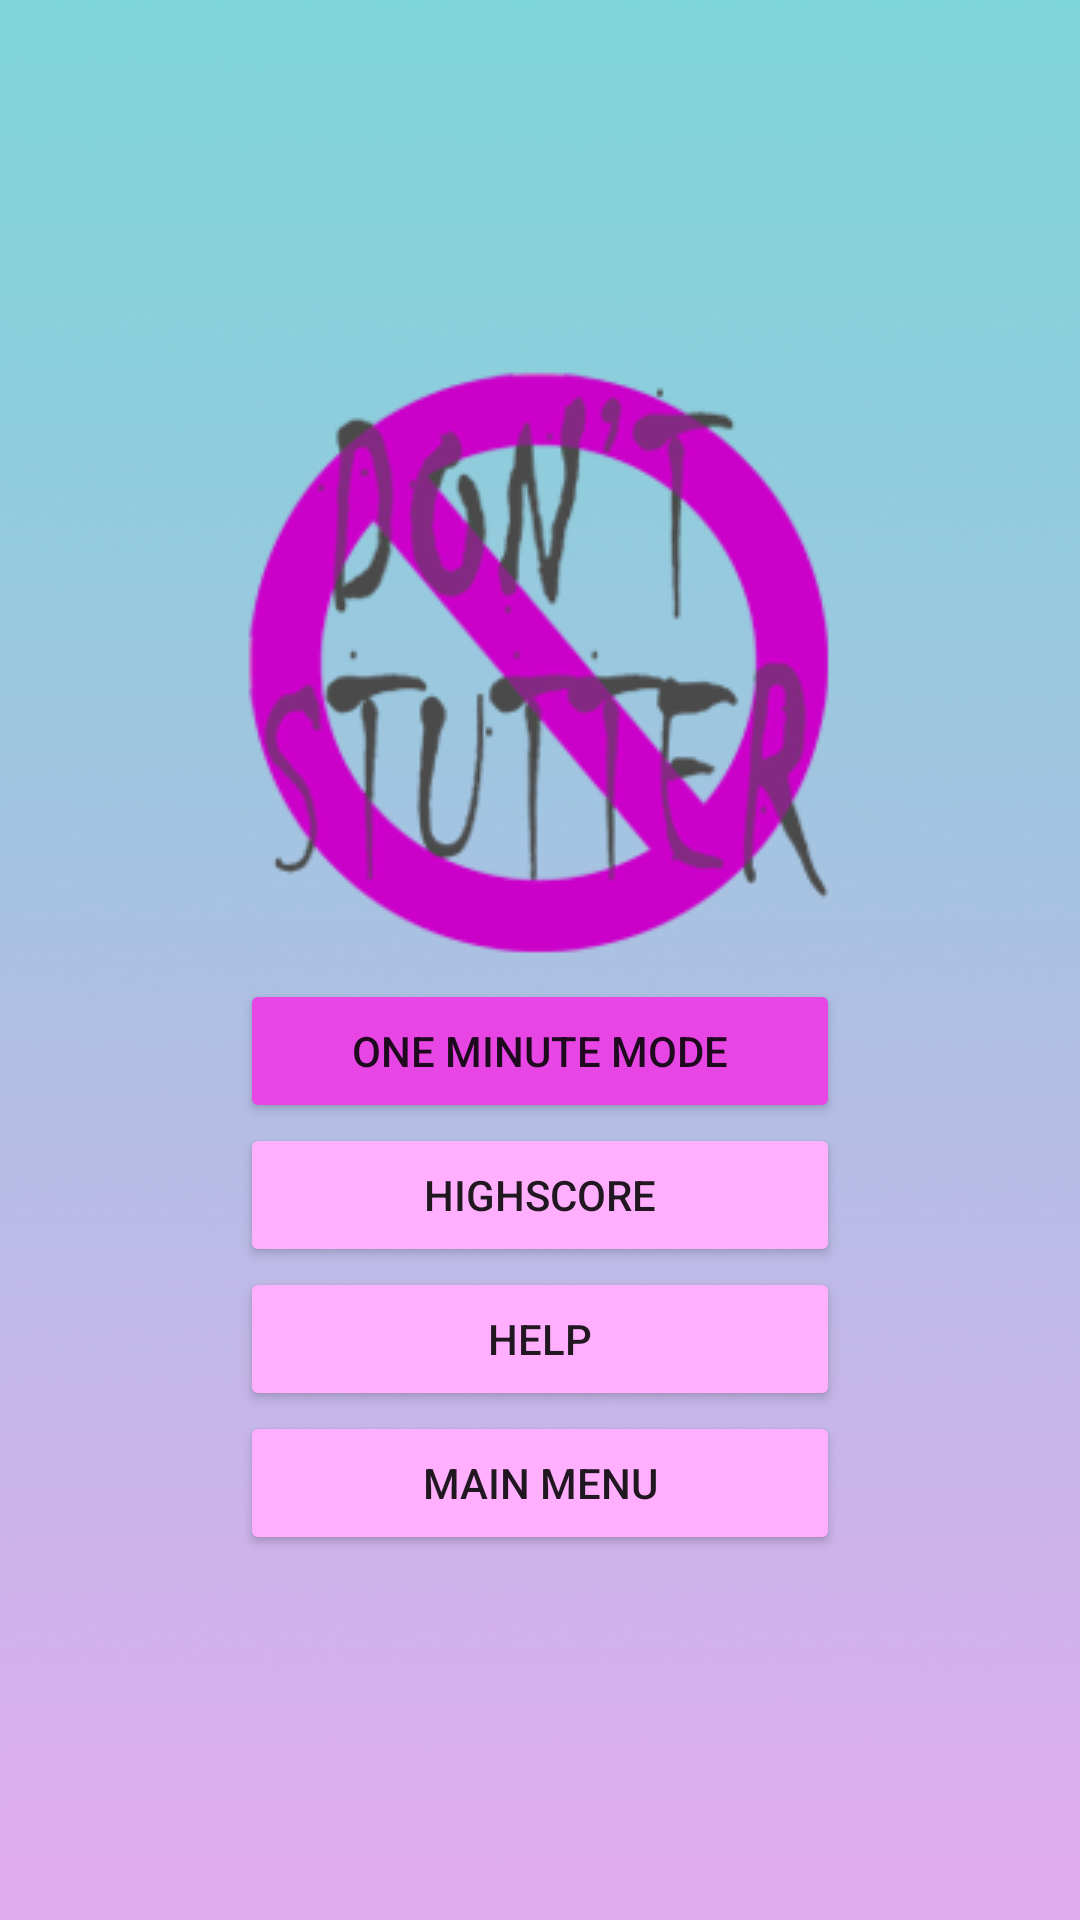

Here is an Android app screen rendered from its layout file. Give the layout XML and the strings, colors and styles it references.
<!-- AndroidManifest.xml: application theme Theme.DontStutter -->
<!-- res/layout/play.xml -->
<?xml version="1.0" encoding="utf-8"?>
<LinearLayout xmlns:android="http://schemas.android.com/apk/res/android"
    xmlns:app="http://schemas.android.com/apk/res-auto"
    xmlns:tools="http://schemas.android.com/tools"
    android:layout_width="match_parent"
    android:layout_height="match_parent"
    android:orientation="vertical"
    tools:context=".Play"
    android:layout_gravity="center"
    android:gravity="center"
    android:background="@drawable/background">

    

    <TableLayout
        android:layout_width="wrap_content"
        android:layout_height="match_parent"
        android:gravity="center">
        <TableRow>
            
            <ImageView
                android:id="@+id/logo"
                android:layout_marginBottom="5dp"
                android:src="@drawable/logo" />
        </TableRow>
        <TableRow>
            
            <Button
                android:id="@+id/playButton"
                android:onClick="playClicked"
                android:backgroundTint="@color/importantpink"
                android:gravity="center_horizontal|center_vertical"
                android:text="One Minute Mode" />
        </TableRow>
        <TableRow>
            
            <Button
                android:id="@+id/highscoreButton"
                android:onClick="highscoreClicked"
                android:backgroundTint="@color/lightpink"
                android:gravity="center_horizontal|center_vertical"
                android:text="Highscore"/>
        </TableRow>
        <TableRow>
            
            <Button
                android:id="@+id/helpButton"
                android:onClick="helpClicked"
                android:backgroundTint="@color/lightpink"
                android:gravity="center_horizontal|center_vertical"
                android:text="Help"/>
        </TableRow>
        <TableRow>
            
            <Button
                android:id="@+id/backButton"
                android:onClick="backClicked"
                android:backgroundTint="@color/lightpink"
                android:gravity="center_horizontal|center_vertical"
                android:text="Main menu" />
        </TableRow>
    </TableLayout>
</LinearLayout>
<!-- resources referenced by this layout -->
<resources>
  <color name="importantpink">#e746e5</color>
  <color name="lightpink">#ffaffe</color>
  <!-- drawable background: jpg bitmap (drawable, 205792 bytes) -->
  <!-- drawable logo: png bitmap (drawable, 31738 bytes) -->
  <style name="Theme.DontStutter" parent="Theme.MaterialComponents.DayNight.DarkActionBar">
          
          <item name="colorPrimary">@color/purple_500</item>
          <item name="colorPrimaryVariant">@color/purple_700</item>
          <item name="colorOnPrimary">@color/white</item>
          
          <item name="colorSecondary">@color/teal_200</item>
          <item name="colorSecondaryVariant">@color/teal_700</item>
          <item name="colorOnSecondary">@color/black</item>
          
          <item name="android:statusBarColor" tools:targetApi="l">?attr/colorPrimaryVariant</item>
          
      </style>
  <color name="purple_500">#FF6200EE</color>
  <color name="purple_700">#FF3700B3</color>
  <color name="white">#FFFFFFFF</color>
  <color name="teal_200">#FF03DAC5</color>
  <color name="teal_700">#FF018786</color>
  <color name="black">#FF000000</color>
</resources>
